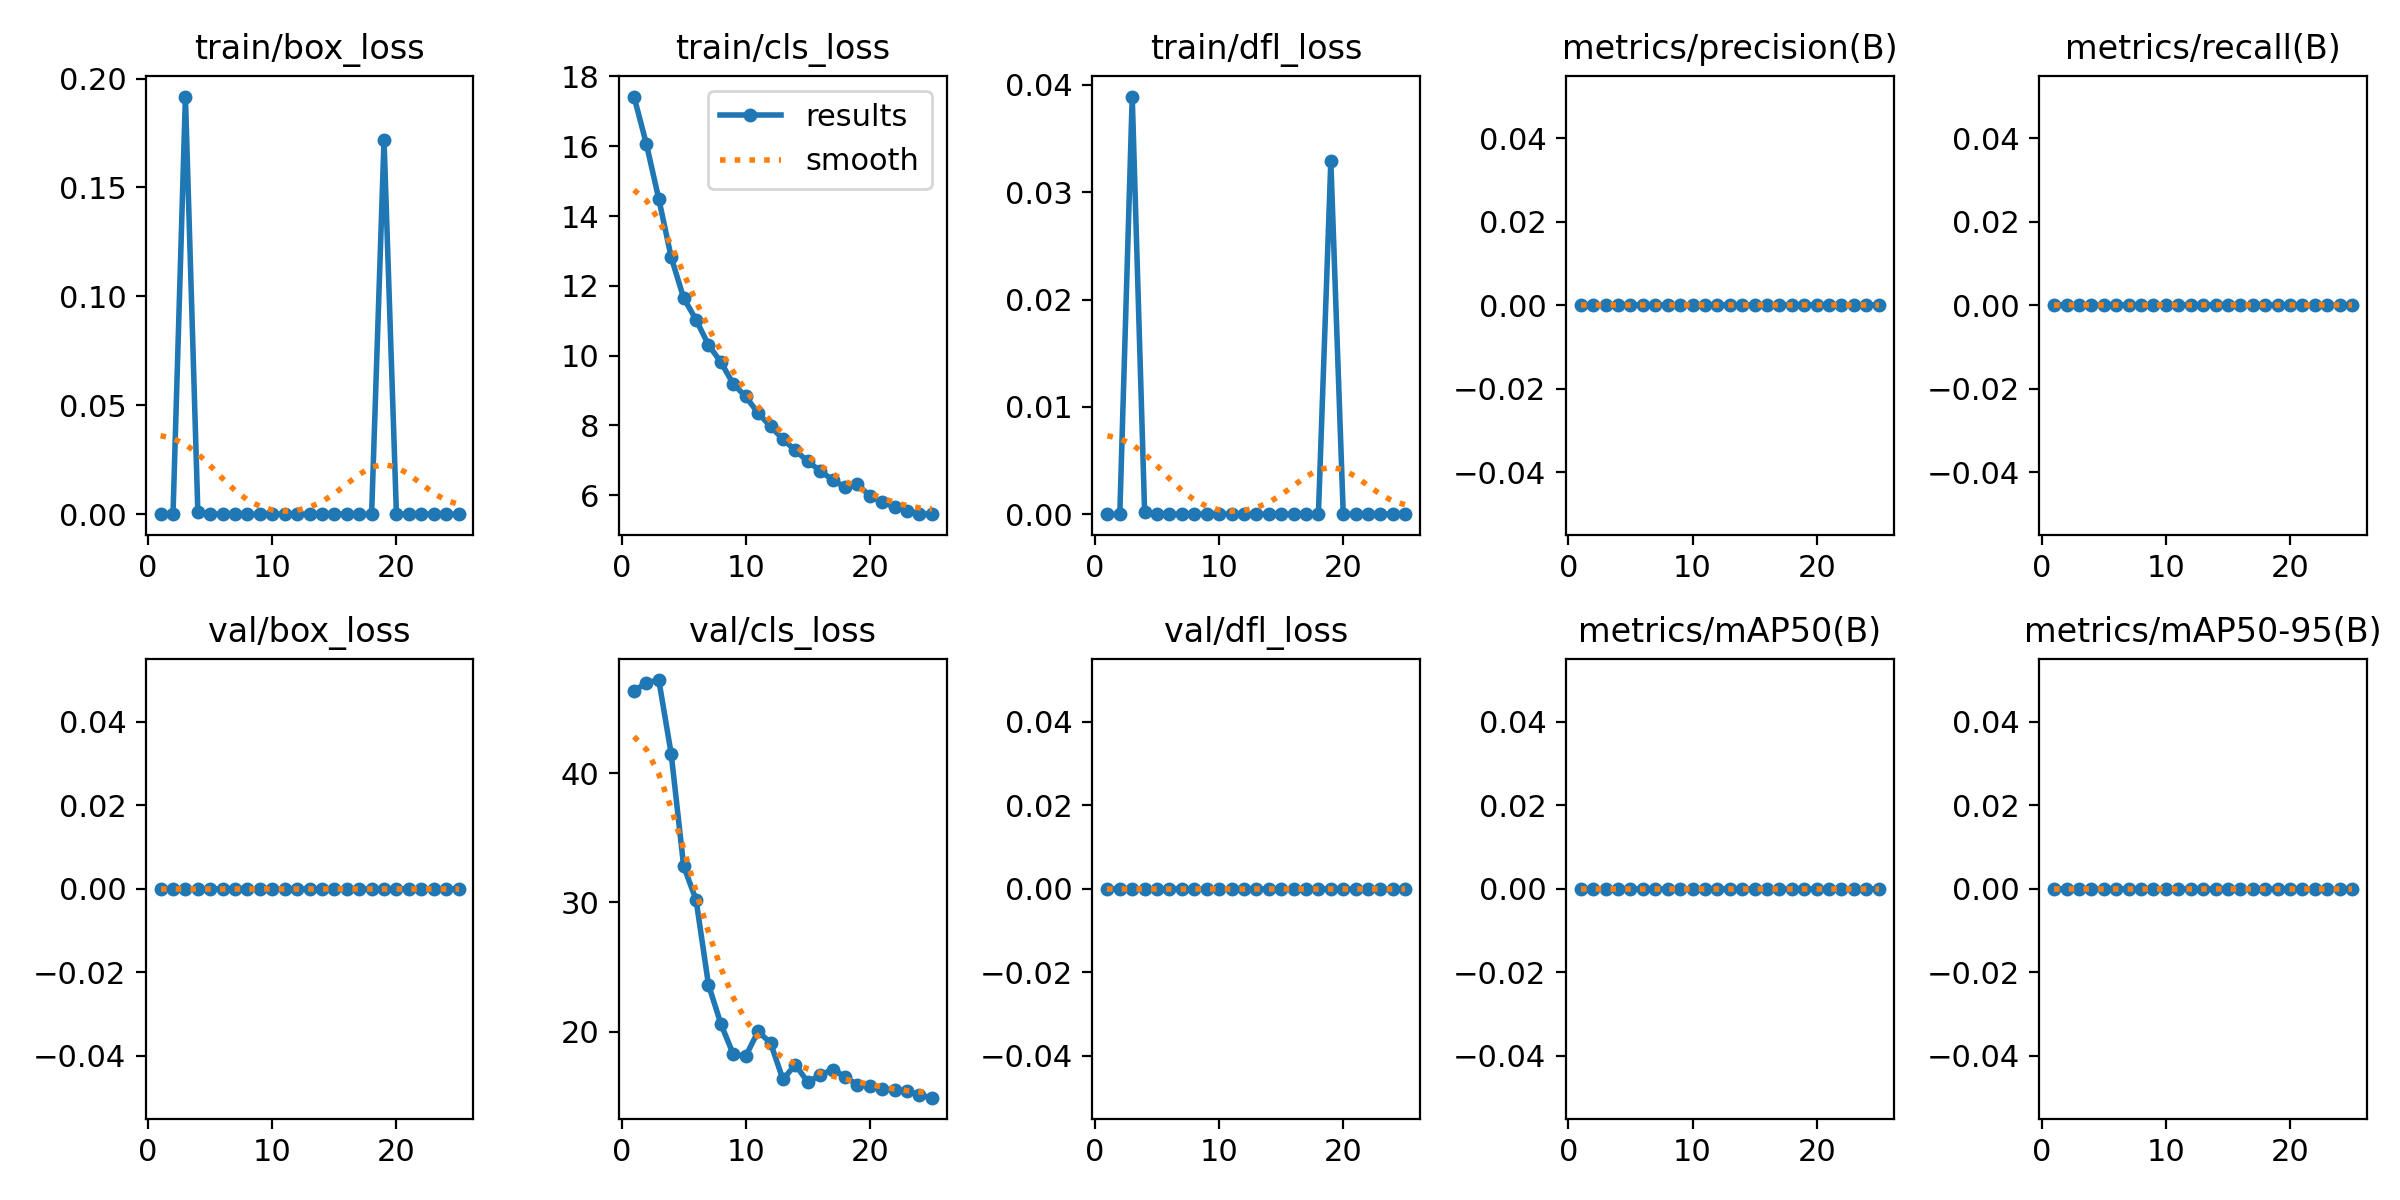

The file beside this chart, header and first rows:
epoch, time, train/box_loss, train/cls_loss, train/dfl_loss, metrics/precision(B), metrics/recall(B), metrics/mAP50(B), metrics/mAP50-95(B), val/box_loss, val/cls_loss, val/dfl_loss, lr/pg0, lr/pg1, lr/pg2
1, 15.95, 0, 17.42, 0, 0, 0, 0, 0, 0, 46.37, 0, 0.00018, 0.00018, 0.00018
2, 27.44, 0, 16.06, 0, 0, 0, 0, 0, 0, 47.01, 0, 0.000365, 0.000365, 0.000365
3, 38.65, 0.1918, 14.49, 0.03891, 0, 0, 0, 0, 0, 47.21, 0, 0.0005341, 0.0005341, 0.0005341
4, 49.88, 0.00121, 12.82, 0.00017, 0, 0, 0, 0, 0, 41.48, 0, 0.0006873, 0.0006873, 0.0006873
5, 60.96, 0, 11.65, 0, 0, 0, 0, 0, 0, 32.8, 0, 0.0008248, 0.0008248, 0.0008248
6, 71.98, 0, 11.03, 0, 0, 0, 0, 0, 0, 30.21, 0, 0.0009464, 0.0009464, 0.0009464
7, 83.23, 0, 10.31, 0, 0, 0, 0, 0, 0, 23.64, 0, 0.001052, 0.001052, 0.001052
8, 94.74, 0, 9.815, 0, 0, 0, 0, 0, 0, 20.59, 0, 0.001142, 0.001142, 0.001142
9, 105.9, 0, 9.186, 0, 0, 0, 0, 0, 0, 18.24, 0, 0.001216, 0.001216, 0.001216
10, 117.2, 0, 8.829, 0, 0, 0, 0, 0, 0, 18.1, 0, 0.001274, 0.001274, 0.001274
11, 128.3, 0, 8.353, 0, 0, 0, 0, 0, 0, 20.02, 0, 0.001208, 0.001208, 0.001208
12, 139.2, 0, 7.974, 0, 0, 0, 0, 0, 0, 19.12, 0, 0.001129, 0.001129, 0.001129
13, 150.4, 0, 7.604, 0, 0, 0, 0, 0, 0, 16.3, 0, 0.00105, 0.00105, 0.00105
14, 161.5, 0, 7.284, 0, 0, 0, 0, 0, 0, 17.44, 0, 0.0009704, 0.0009704, 0.0009704
15, 172.7, 0, 6.971, 0, 0, 0, 0, 0, 0, 16.09, 0, 0.0008912, 0.0008912, 0.0008912
16, 184.1, 0, 6.699, 0, 0, 0, 0, 0, 0, 16.63, 0, 0.000812, 0.000812, 0.000812
17, 195.2, 0, 6.439, 0, 0, 0, 0, 0, 0, 17.06, 0, 0.0007328, 0.0007328, 0.0007328
18, 206.4, 0, 6.232, 0, 0, 0, 0, 0, 0, 16.51, 0, 0.0006536, 0.0006536, 0.0006536
19, 217.5, 0.1718, 6.314, 0.03289, 0, 0, 0, 0, 0, 15.86, 0, 0.0005744, 0.0005744, 0.0005744
20, 228.7, 0, 5.98, 0, 0, 0, 0, 0, 0, 15.79, 0, 0.0004952, 0.0004952, 0.0004952
21, 239.9, 0, 5.8, 0, 0, 0, 0, 0, 0, 15.56, 0, 0.000416, 0.000416, 0.000416
22, 251.1, 0, 5.667, 0, 0, 0, 0, 0, 0, 15.5, 0, 0.0003368, 0.0003368, 0.0003368
23, 262.3, 0, 5.549, 0, 0, 0, 0, 0, 0, 15.43, 0, 0.0002576, 0.0002576, 0.0002576
24, 273.4, 0, 5.474, 0, 0, 0, 0, 0, 0, 15.08, 0, 0.0001784, 0.0001784, 0.0001784
25, 284.5, 0, 5.458, 0, 0, 0, 0, 0, 0, 14.89, 0, 9.92e-05, 9.92e-05, 9.92e-05
